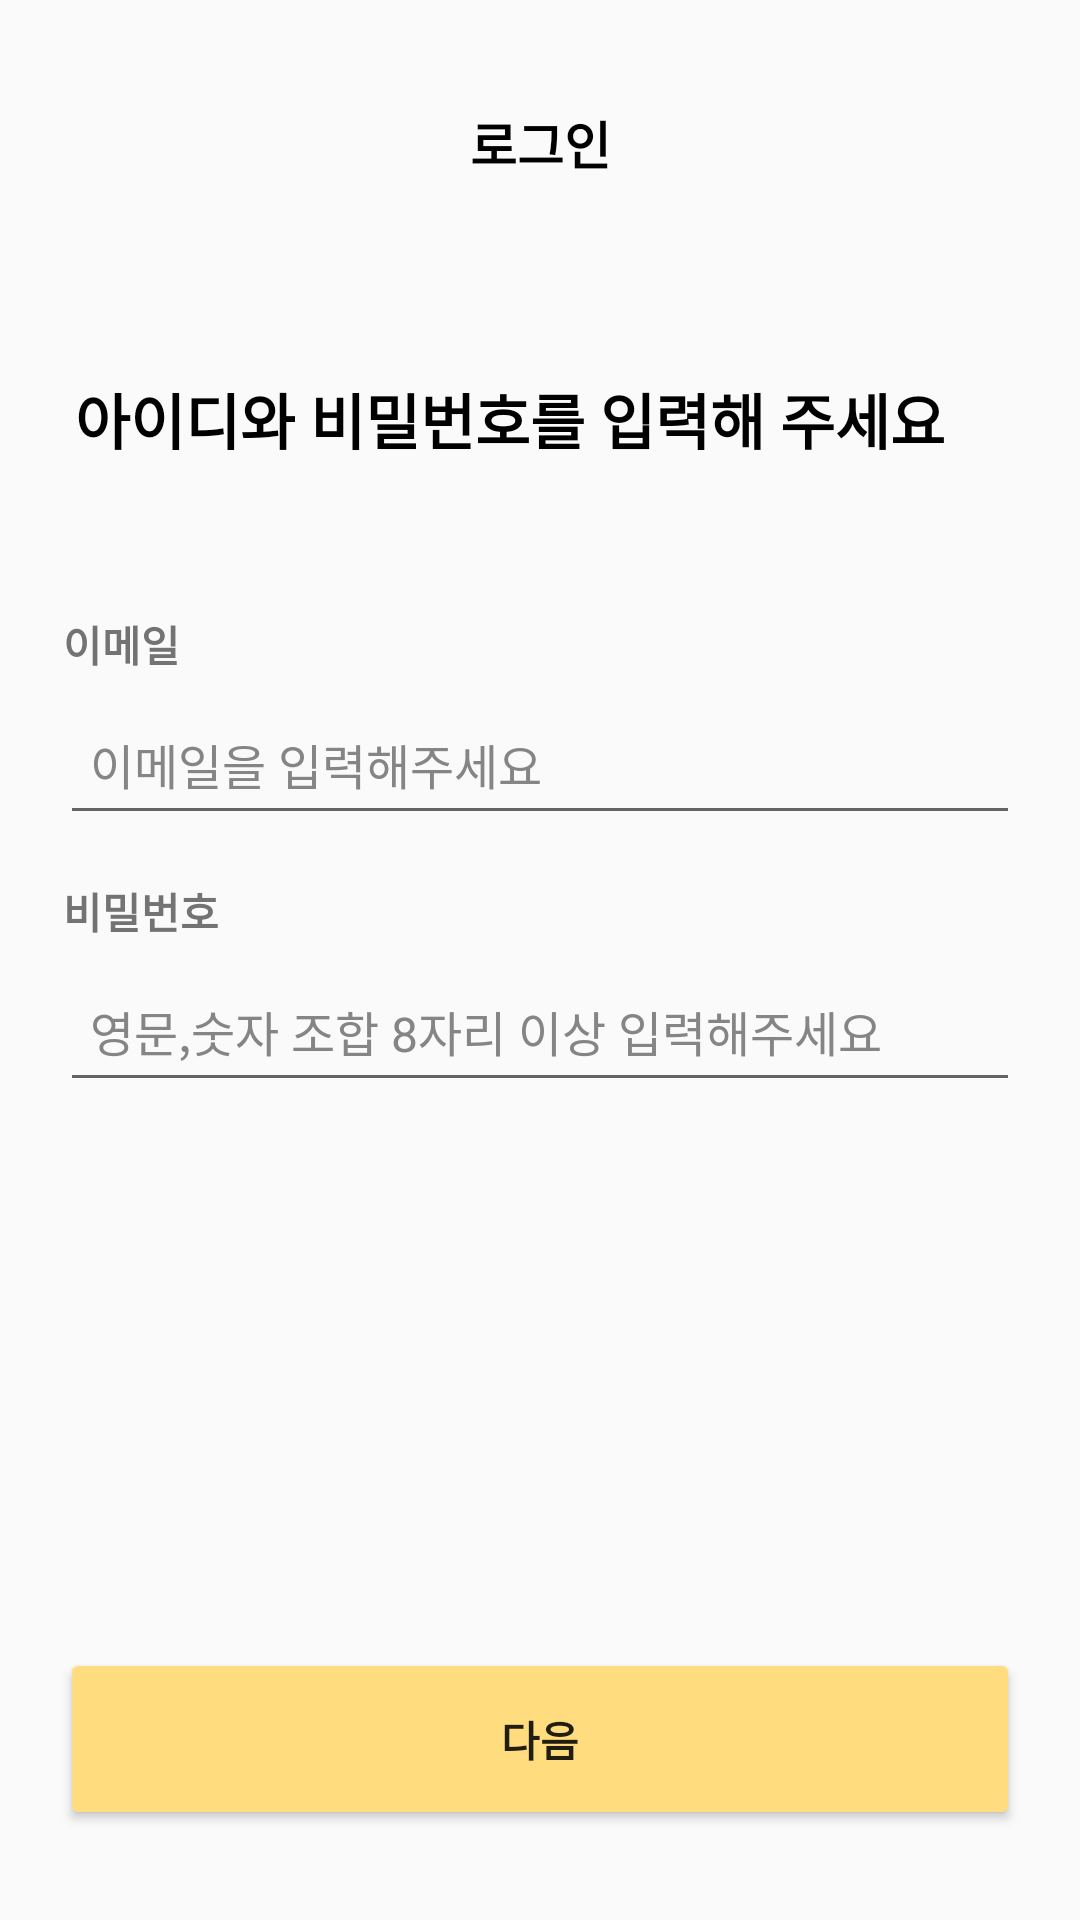

Write the Android layout XML for this screen, with the resource values it uses.
<!-- AndroidManifest.xml: application theme Theme.AppCompat.Light.NoActionBar -->
<!-- res/layout/activity_login.xml -->
<?xml version="1.0" encoding="utf-8"?>
<androidx.constraintlayout.widget.ConstraintLayout xmlns:android="http://schemas.android.com/apk/res/android"
    xmlns:app="http://schemas.android.com/apk/res-auto"
    xmlns:tools="http://schemas.android.com/tools"
    android:id="@+id/main"
    android:layout_width="match_parent"
    android:layout_height="match_parent"
    tools:context=".ui.LoginActivity">
    <androidx.constraintlayout.widget.ConstraintLayout
        android:id="@+id/topBar"
        android:layout_width="match_parent"
        android:layout_height="wrap_content"
        app:layout_constraintTop_toTopOf="parent"
        android:layout_marginTop="35dp">

        <ImageView
            android:id="@+id/backArrow"
            android:layout_width="wrap_content"
            android:layout_height="wrap_content"
            android:src="@drawable/baseline_arrow_back_ios_new_24"
            android:paddingStart="25dp"
            app:tint="@color/yellow"
            app:layout_constraintStart_toStartOf="parent"
            app:layout_constraintTop_toTopOf="parent"
            app:layout_constraintBottom_toBottomOf="parent"/>

        <TextView
            android:layout_width="wrap_content"
            android:layout_height="wrap_content"
            android:text="로그인"
            android:textColor="@color/black"
            android:textSize="17sp"
            android:textStyle="bold"
            app:layout_constraintStart_toStartOf="parent"
            app:layout_constraintEnd_toEndOf="parent"
            app:layout_constraintTop_toTopOf="parent"
            app:layout_constraintBottom_toBottomOf="parent"/>

    </androidx.constraintlayout.widget.ConstraintLayout>

    <LinearLayout
        android:layout_width="match_parent"
        android:layout_height="wrap_content"
        android:orientation="vertical"
        app:layout_constraintTop_toTopOf="parent"
        android:layout_marginTop="90dp"
        >

        <TextView
            android:layout_width="wrap_content"
            android:layout_height="wrap_content"
            android:layout_marginHorizontal="25dp"
            android:layout_marginTop="20dp"
            android:text="아이디와 비밀번호를 입력해 주세요"
            android:paddingTop="15dp"
            android:paddingBottom="50dp"
            app:layout_constraintTop_toTopOf="parent"
            app:layout_constraintStart_toStartOf="parent"
            android:textColor="@color/black"
            android:textStyle="bold"
            android:textSize="20sp" />

        <LinearLayout
            android:layout_width="match_parent"
            android:layout_height="wrap_content"
            android:orientation="vertical"
            android:layout_marginBottom="5dp"
            android:layout_gravity="center_horizontal"
            >
            <TextView
                android:layout_width="wrap_content"
                android:layout_height="wrap_content"
                android:layout_marginStart="21dp"
                android:textColor="#737373"
                android:textSize="14sp"
                android:textStyle="bold"
                android:layout_marginBottom="6dp"
                android:text="이메일" />
            <EditText
                android:id="@+id/loginId"
                android:layout_width="match_parent"
                android:layout_height="wrap_content"
                android:layout_marginHorizontal="20dp"
                android:hint="이메일을 입력해주세요"
                android:paddingHorizontal="10dp"
                android:paddingVertical="12dp"
                android:layout_marginBottom="10dp"
                android:textSize="16sp"
                android:textColorHint="#858585" />
        </LinearLayout>
        <LinearLayout
            android:layout_width="match_parent"
            android:layout_height="wrap_content"
            android:orientation="vertical"
            android:layout_marginBottom="5dp"
            android:layout_gravity="center_horizontal"
            >

            <TextView
                android:layout_width="wrap_content"
                android:layout_height="wrap_content"
                android:layout_marginStart="21dp"
                android:layout_marginBottom="6dp"
                android:text="비밀번호"
                android:textColor="#737373"
                android:textSize="14sp"
                android:textStyle="bold" />

            <EditText
                android:id="@+id/loginPassword"
                android:layout_width="match_parent"
                android:layout_height="wrap_content"
                android:layout_marginHorizontal="20dp"
                android:hint="영문,숫자 조합 8자리 이상 입력해주세요"
                android:paddingHorizontal="10dp"
                android:paddingVertical="12dp"
                android:layout_marginBottom="10dp"
                android:textSize="16sp"
                android:textColorHint="#858585" />
        </LinearLayout>
    </LinearLayout>
    <Button
        android:id="@+id/logIn"
        android:layout_width="match_parent"
        android:layout_height="wrap_content"
        android:layout_marginHorizontal="20dp"
        android:text="다음"
        android:paddingVertical="20dp"
        android:textStyle="bold"
        android:backgroundTint="@color/yellow"
        app:layout_constraintBottom_toBottomOf="parent"
        android:layout_marginBottom="30dp"
        />

</androidx.constraintlayout.widget.ConstraintLayout>
<!-- resources referenced by this layout -->
<resources>
  <color name="black">#FF000000</color>
  <color name="yellow">#FFDC7E</color>
</resources>
